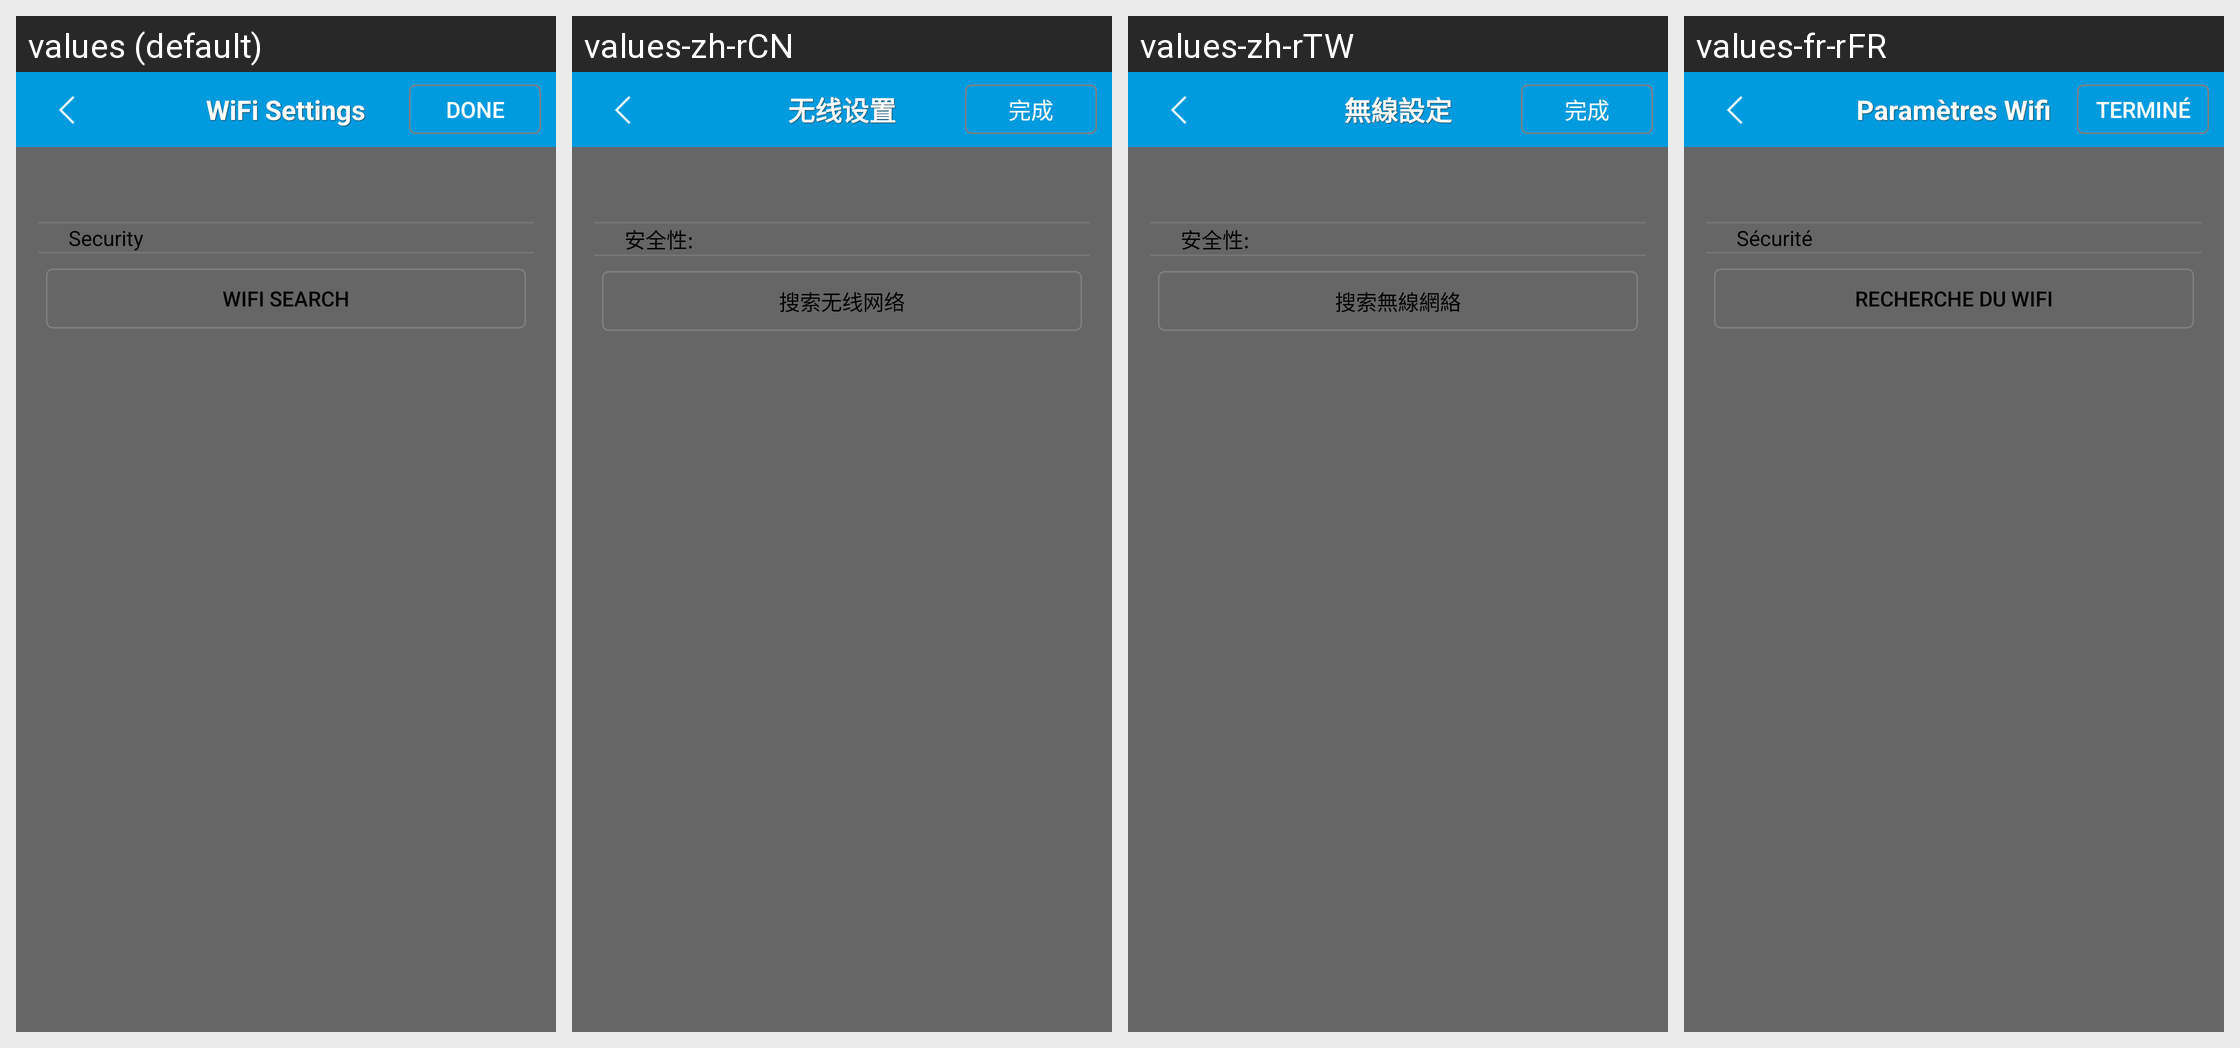

For this localized Android screen grid, give each drawn string resource with its value in every locale shown.
Android screen res/layout/settingwifi.xml rendered under 4 locales, left to right: values (default), values-zh-rCN, values-zh-rTW, values-fr-rFR. Device: Nexus 5 (rendered at 1080×1920; each locale shown at half size, 540×960, under a caption strip naming it); theme Theme.MaterialComponents.DayNight.NoActionBar.
Strings drawn on this screen, with the default value and each locale's value (text and hints the layout hard-codes, and strings that could not be matched under every locale, appear in the picture but are not listed):

setting_wifi
  values: WiFi Settings
  values-zh-rCN: 无线设置
  values-zh-rTW: 無線設定
  values-fr-rFR: Paramètres Wifi

done
  values: Done
  values-zh-rCN: 完成
  values-zh-rTW: 完成
  values-fr-rFR: Terminé

wifi_safe
  values: Security
  values-zh-rCN: 安全性:
  values-zh-rTW: 安全性:
  values-fr-rFR: Sécurité

wifi_manager
  values: WiFi Search
  values-zh-rCN: 搜索无线网络
  values-zh-rTW: 搜索無線網絡
  values-fr-rFR: Recherche du WiFi
